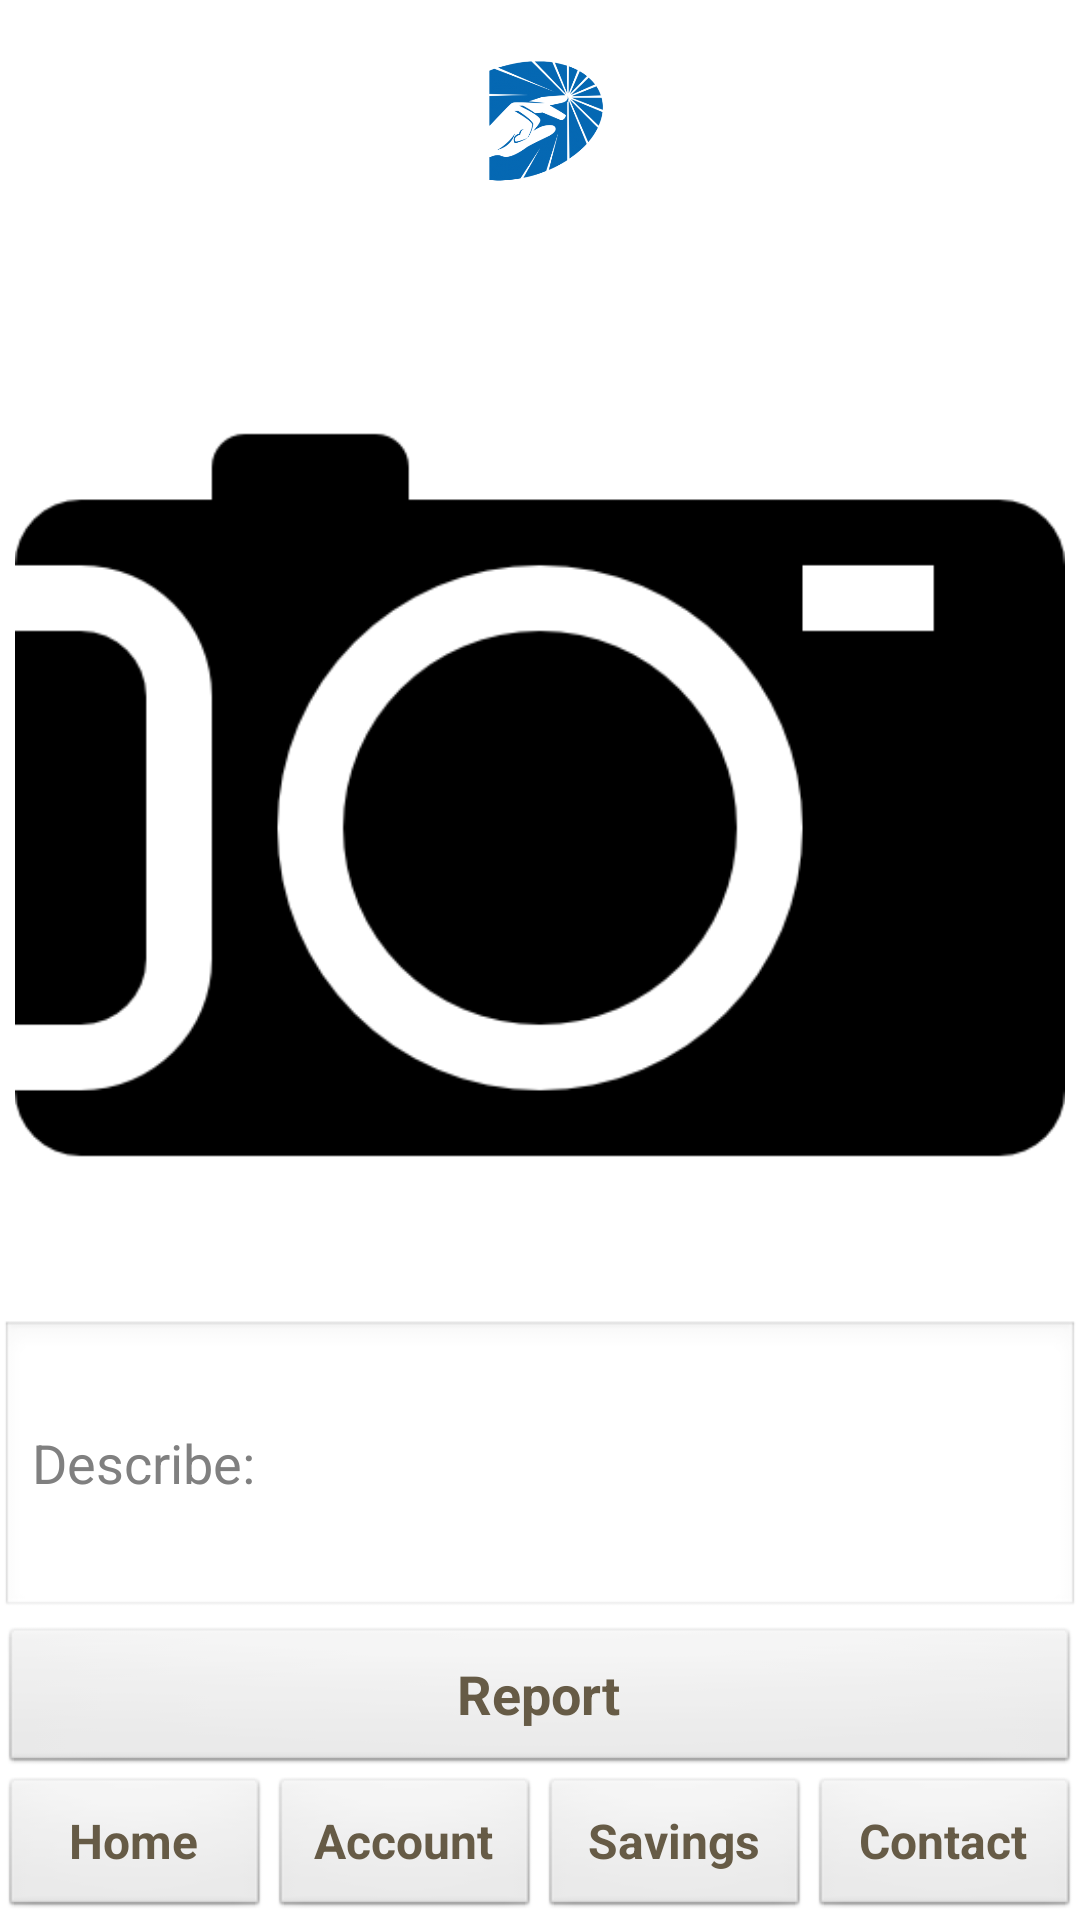

Layout XML and referenced resources for this Android screen:
<!-- AndroidManifest.xml: application theme AppTheme -->
<!-- res/layout/activity_contact.xml -->
<?xml version="1.0" encoding="utf-8"?>
<android.support.constraint.ConstraintLayout xmlns:android="http://schemas.android.com/apk/res/android"
    xmlns:app="http://schemas.android.com/apk/res-auto"
    xmlns:tools="http://schemas.android.com/tools"
    android:layout_width="match_parent"
    android:layout_height="match_parent"
    android:animateLayoutChanges="true"
    tools:context=".ContactActivity">

    <Button
        android:id="@+id/contactBt"
        android:layout_width="0dp"
        android:layout_height="wrap_content"
        android:text="Contact"
        android:textColor="#665b46"
        android:textSize="16sp"
        android:textStyle="bold"
        app:layout_constraintBottom_toBottomOf="parent"
        app:layout_constraintEnd_toEndOf="parent"
        app:layout_constraintStart_toEndOf="@+id/savingsBt" />

    <Button
        android:id="@+id/homeBt"
        android:layout_width="0dp"
        android:layout_height="wrap_content"
        android:text="Home"
        android:textColor="#665b46"
        android:textSize="16sp"
        android:textStyle="bold"
        app:layout_constraintBottom_toBottomOf="parent"
        app:layout_constraintEnd_toStartOf="@+id/accountBt"
        app:layout_constraintStart_toStartOf="parent" />

    <Button
        android:id="@+id/accountBt"
        android:layout_width="0dp"
        android:layout_height="wrap_content"
        android:text="Account"
        android:textColor="#665b46"
        android:textSize="16sp"
        android:textStyle="bold"
        app:layout_constraintBottom_toBottomOf="parent"
        app:layout_constraintEnd_toStartOf="@+id/savingsBt"
        app:layout_constraintStart_toEndOf="@+id/homeBt" />

    <Button
        android:id="@+id/savingsBt"
        android:layout_width="0dp"
        android:layout_height="wrap_content"
        android:text="Savings"
        android:textColor="#665b46"
        android:textSize="16sp"
        android:textStyle="bold"
        app:layout_constraintBottom_toBottomOf="parent"
        app:layout_constraintEnd_toStartOf="@+id/contactBt"
        app:layout_constraintStart_toEndOf="@+id/accountBt" />

    <ImageView
        android:id="@+id/logoIv"
        android:layout_width="70dp"
        android:layout_height="70dp"
        android:layout_marginTop="5dp"
        android:src="@drawable/dominionlogo"
        app:layout_constraintEnd_toEndOf="parent"
        app:layout_constraintHorizontal_bias="0.5"
        app:layout_constraintStart_toStartOf="parent"
        app:layout_constraintTop_toTopOf="parent" />

    <ImageView
        android:id="@+id/photoIv"
        android:layout_width="0dp"
        android:layout_height="350dp"
        android:layout_marginTop="15dp"
        android:src="@drawable/camera"
        app:layout_constraintEnd_toEndOf="parent"
        app:layout_constraintHorizontal_bias="0.5"
        app:layout_constraintStart_toStartOf="parent"
        app:layout_constraintTop_toBottomOf="@+id/logoIv" />

    <EditText
        android:id="@+id/explainTv"
        android:layout_width="0dp"
        android:layout_height="100dp"
        android:ems="10"
        android:hint="Describe:"
        android:inputType="textPersonName"
        app:layout_constraintEnd_toEndOf="parent"
        app:layout_constraintStart_toStartOf="parent"
        app:layout_constraintTop_toBottomOf="@+id/photoIv" />

    <Button
        android:id="@+id/sendBtn"
        android:layout_width="0dp"
        android:layout_height="50dp"
        android:text="Report"
        android:textColor="#665b46"
        android:textSize="18sp"
        android:textStyle="bold"
        app:layout_constraintBottom_toTopOf="@+id/accountBt"
        app:layout_constraintEnd_toEndOf="parent"
        app:layout_constraintStart_toStartOf="parent" />

</android.support.constraint.ConstraintLayout>
<!-- resources referenced by this layout -->
<resources>
  <!-- drawable camera: png bitmap (drawable, 6688 bytes) -->
  <!-- drawable dominionlogo: png bitmap (drawable, 74896 bytes) -->
  <style name="AppTheme" parent="android:Theme.Light.NoTitleBar">
          
      </style>
</resources>
